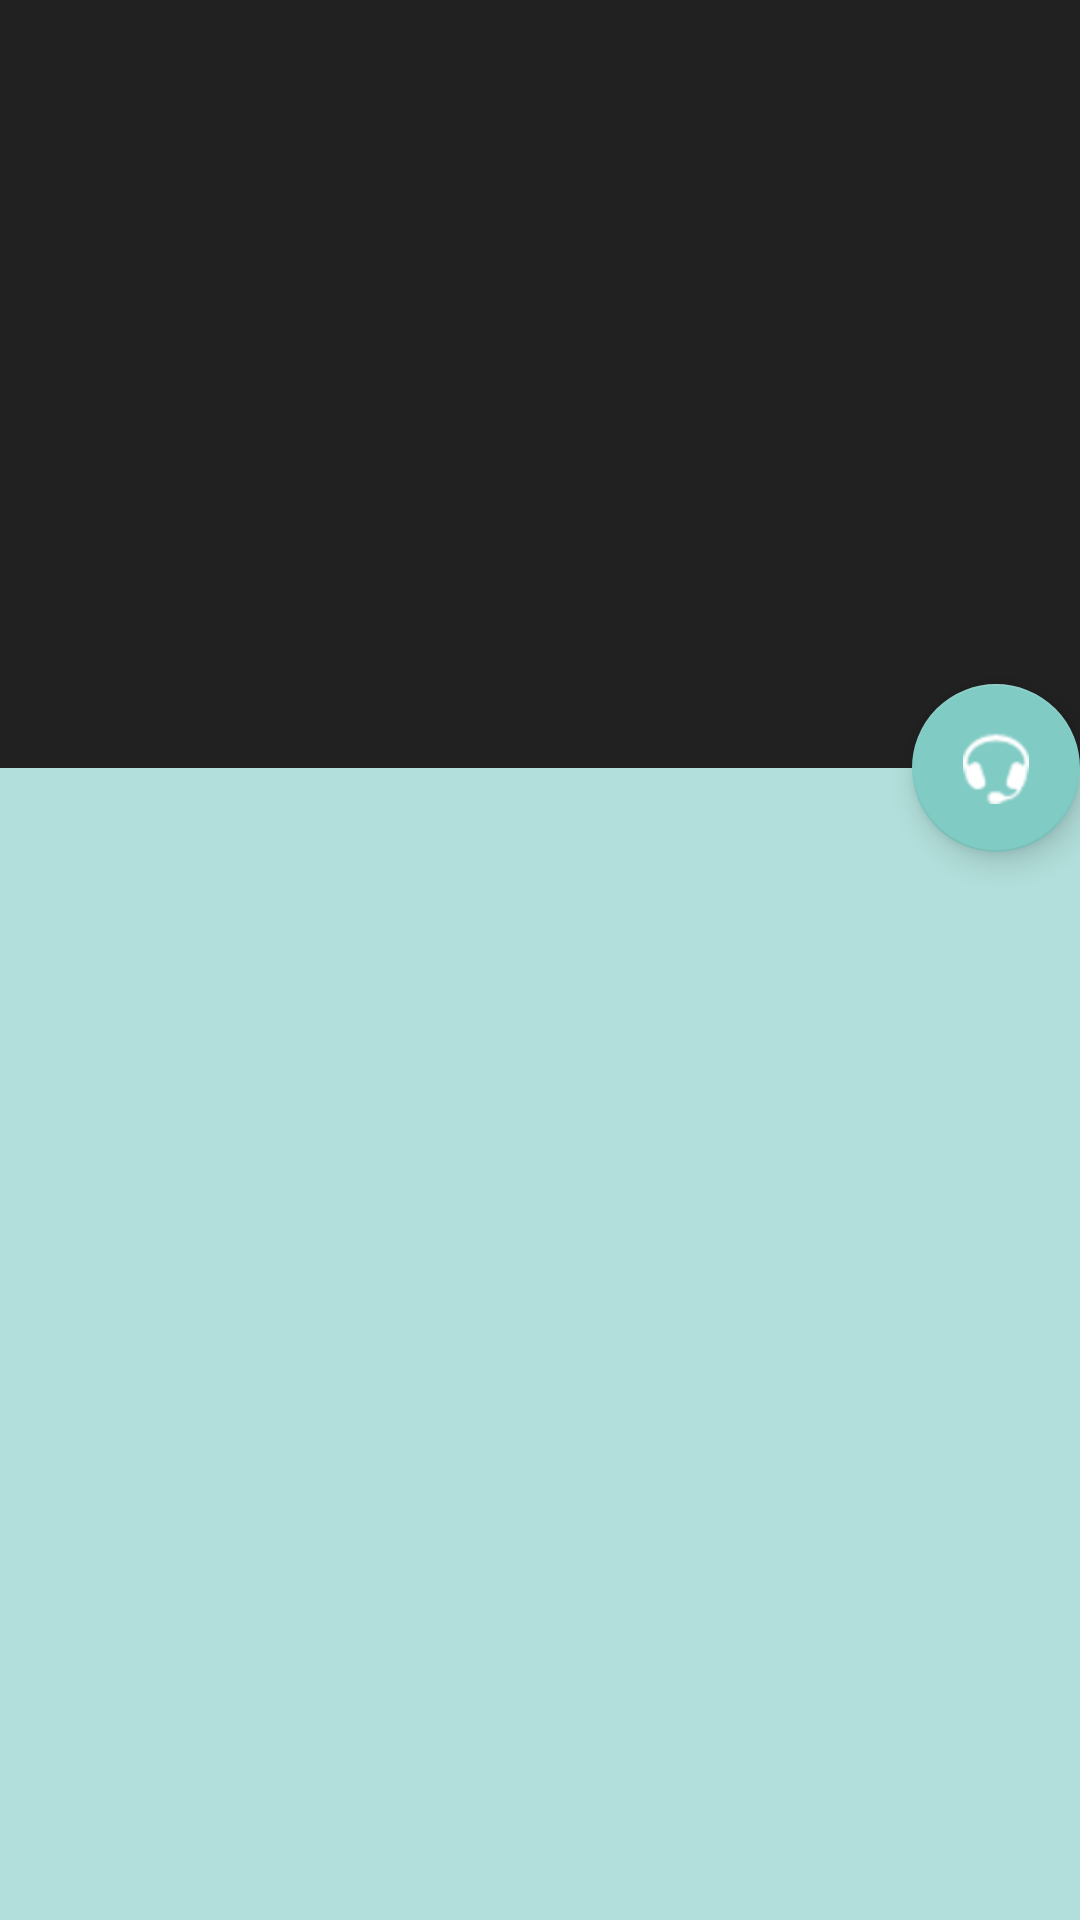

Android layout source for this screen:
<!-- AndroidManifest.xml: activity theme Theme.AppCompat.NoActionBar -->
<!-- res/layout/activity_main.xml -->
<?xml version="1.0" encoding="utf-8"?>
<android.support.design.widget.CoordinatorLayout xmlns:android="http://schemas.android.com/apk/res/android"
    xmlns:app="http://schemas.android.com/apk/res-auto"
    xmlns:tools="http://schemas.android.com/tools"
    android:layout_width="match_parent"
    android:layout_height="match_parent"
    android:fitsSystemWindows="true"
    tools:context="com.teamandroidangel.iamangelauditor.versionsample.MainActivity">
    <android.support.design.widget.AppBarLayout
        android:id="@+id/app_bar"
        android:layout_width="match_parent"
        android:layout_height="wrap_content"
        android:fitsSystemWindows="true"
        android:theme="@style/AppTheme.AppBarOverlay">
        <android.support.design.widget.CollapsingToolbarLayout
            android:id="@+id/toolbar_layout"
            android:layout_width="match_parent"
            android:layout_height="256dp"
            android:fitsSystemWindows="true"
            android:gravity="bottom"
            app:contentScrim="?attr/colorPrimary"
            app:expandedTitleMargin="30dp"
            app:layout_scrollFlags="scroll|exitUntilCollapsed">
            <ImageView
                android:id="@+id/collapsingImageView"
                android:layout_width="match_parent"
                android:layout_height="match_parent"
                android:fitsSystemWindows="true"
                android:scaleType="centerCrop"
                app:layout_collapseMode="parallax" />
            <android.support.v7.widget.Toolbar
                android:id="@+id/toolbar"
                android:layout_width="match_parent"
                android:layout_height="?attr/actionBarSize"
                android:theme="@style/ThemeOverlay.AppCompat.ActionBar"
                app:layout_collapseMode="pin" />
        </android.support.design.widget.CollapsingToolbarLayout>
    </android.support.design.widget.AppBarLayout>
    <include layout="@layout/content_main" />
    <android.support.design.widget.FloatingActionButton
        android:id="@+id/fab"
        android:layout_width="wrap_content"
        android:layout_height="wrap_content"
        android:layout_margin="@dimen/fab_margin"
        android:src="@android:drawable/stat_sys_headset"
        app:layout_anchor="@id/app_bar"
        app:layout_anchorGravity="bottom|end" />
</android.support.design.widget.CoordinatorLayout>
<!-- res/layout/content_main.xml (included above) -->
<?xml version="1.0" encoding="utf-8"?>
<RelativeLayout xmlns:android="http://schemas.android.com/apk/res/android"
    xmlns:app="http://schemas.android.com/apk/res-auto"
    xmlns:tools="http://schemas.android.com/tools"
    android:layout_width="match_parent"
    android:layout_height="match_parent"
    app:layout_behavior="@string/appbar_scrolling_view_behavior"
    tools:context="com.teamandroidangel.iamangelauditor.versionsample.MainActivity"
    tools:showIn="@layout/activity_main">
    <android.support.v7.widget.RecyclerView
        android:id="@+id/recyclerview"
        android:layout_width="match_parent"
        android:layout_height="match_parent"
        android:layout_alignParentLeft="true"
        android:layout_alignParentStart="true"
        android:background="#B2DFDB" />
</RelativeLayout>
<!-- resources referenced by this layout -->
<resources>
  <style name="AppTheme.AppBarOverlay" parent="ThemeOverlay.AppCompat.Dark.ActionBar" />
</resources>
